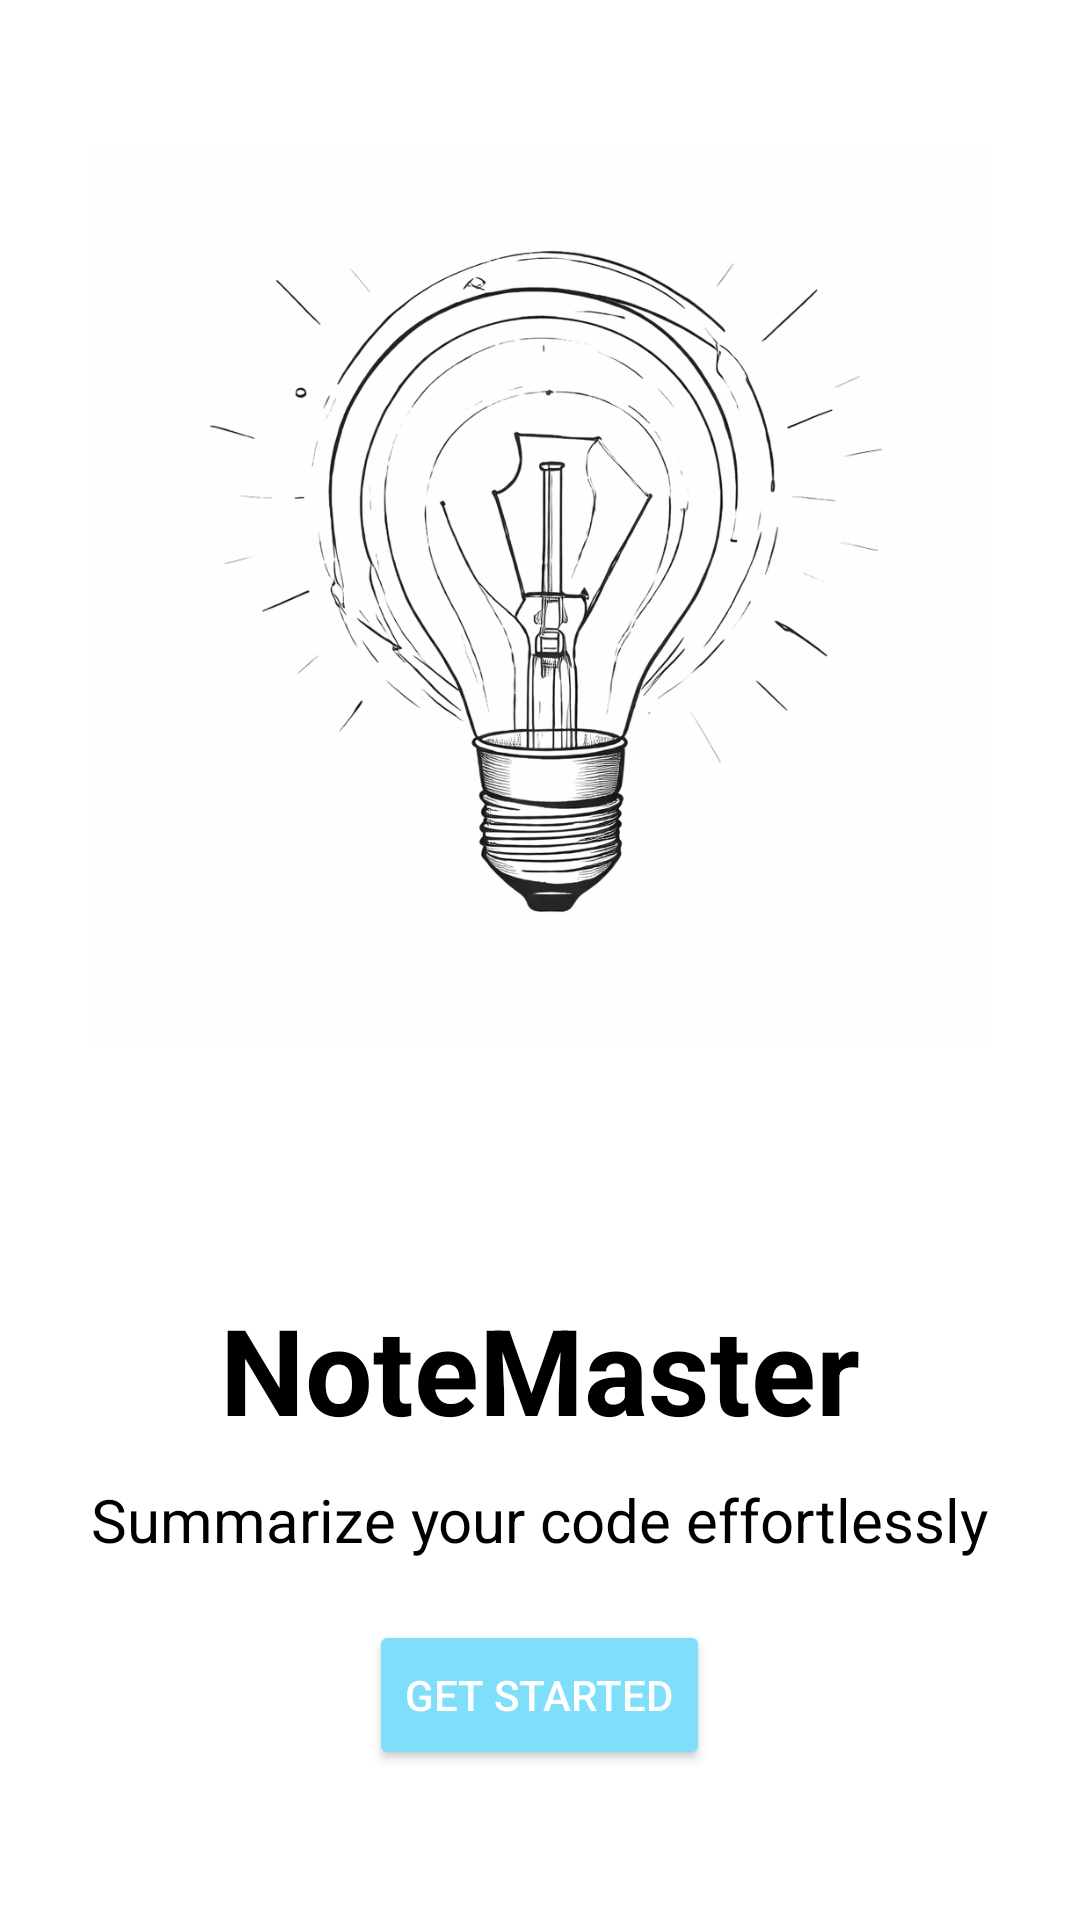

The Android layout XML behind this screen, and the referenced resources:
<!-- AndroidManifest.xml: application theme Theme.AINotesSummarizer -->
<!-- res/layout/activity_main.xml -->
<?xml version="1.0" encoding="utf-8"?>
<LinearLayout xmlns:android="http://schemas.android.com/apk/res/android"
    xmlns:app="http://schemas.android.com/apk/res-auto"
    xmlns:tools="http://schemas.android.com/tools"
    android:id="@+id/main"
    android:layout_width="match_parent"
    android:layout_height="match_parent"
    tools:context=".MainActivity"
    android:gravity="center"
    android:orientation="vertical"
    android:background="@color/white"
    >

    <ImageView
        android:layout_width="300dp"
        android:layout_height="300dp"
        android:layout_marginBottom="80dp"
        android:src="@drawable/logo"

        ></ImageView>

    <TextView
        android:layout_width="wrap_content"
        android:layout_height="wrap_content"
        android:text="NoteMaster"
        android:textColor="@color/black"
        android:textSize="40dp"
        android:layout_marginBottom="10dp"
        android:textStyle="bold"></TextView>

    <TextView
        android:layout_width="wrap_content"
        android:layout_height="wrap_content"
        android:text="Summarize your code effortlessly"
        android:textColor="@color/black"
        android:textSize="20dp"
        ></TextView>

    <androidx.appcompat.widget.AppCompatButton
        android:id="@+id/getStartedBt"
        android:layout_width="wrap_content"
        android:layout_height="50dp"
        android:layout_marginTop="20dp"
        android:backgroundTint="#7FDEF9"
        android:text="Get Started"
        android:textColor="@color/white"
        ></androidx.appcompat.widget.AppCompatButton>


</LinearLayout>
<!-- resources referenced by this layout -->
<resources>
  <color name="black">#000000</color>
  <color name="white">#FFFFFF</color>
  <!-- drawable logo: png bitmap (drawable, 309814 bytes) -->
  <style name="Theme.AINotesSummarizer" parent="Base.Theme.AINotesSummarizer" />
  <style name="Base.Theme.AINotesSummarizer" parent="Theme.Material3.DayNight.NoActionBar">
  
          
          <item name="colorPrimary">@color/primary</item>
          <item name="colorOnPrimary">@color/on_primary</item>
          <item name="colorPrimaryContainer">@color/primary_container</item>
          <item name="colorOnPrimaryContainer">@color/on_primary_container</item>
  
          
          <item name="colorSecondary">@color/secondary</item>
          <item name="colorOnSecondary">@color/on_secondary</item>
          <item name="colorSecondaryContainer">@color/secondary_container</item>
          <item name="colorOnSecondaryContainer">@color/on_secondary_container</item>
  
          
          <item name="colorSurface">@color/surface</item>
          <item name="colorOnSurface">@color/on_surface</item>
          <item name="colorSurfaceVariant">@color/surface_variant</item>
          <item name="colorOnSurfaceVariant">@color/on_surface_variant</item>
  
          
          <item name="colorError">@color/error</item>
          <item name="colorOnError">@color/on_error</item>
  
          
          <item name="colorOutline">@color/outline</item>
          <item name="colorOutlineVariant">@color/outline_variant</item>
  
          
          <item name="android:statusBarColor">@color/header_bg</item>
          <item name="android:navigationBarColor">@color/nav_bar_bg</item>
          <item name="android:windowLightStatusBar">false</item>
          <item name="android:windowLightNavigationBar">true</item>
  
      </style>
  <color name="primary">#5B21B6</color>
  <color name="on_primary">#FFFFFF</color>
  <color name="primary_container">#EDE7F6</color>
  <color name="on_primary_container">#21005D</color>
  <color name="secondary">#7C3AED</color>
  <color name="on_secondary">#FFFFFF</color>
  <color name="secondary_container">#E8DEF8</color>
  <color name="on_secondary_container">#1D192B</color>
  <color name="surface">#FAFAFA</color>
  <color name="on_surface">#1A1040</color>
  <color name="surface_variant">#F0F4FF</color>
  <color name="on_surface_variant">#49454F</color>
  <color name="error">#D32F2F</color>
  <color name="on_error">#FFFFFF</color>
  <color name="outline">#79747E</color>
  <color name="outline_variant">#CAC4D0</color>
  <color name="header_bg">#1A1040</color>
  <color name="nav_bar_bg">#FFFFFF</color>
</resources>
